Run: headless pygame with SDL's dummy video driver; simulated clock (each Clock.tick advances the game by its frame time, no real sleeping); random seed 0; keys injected as events and as key.get_pressed() state; no mouse input.
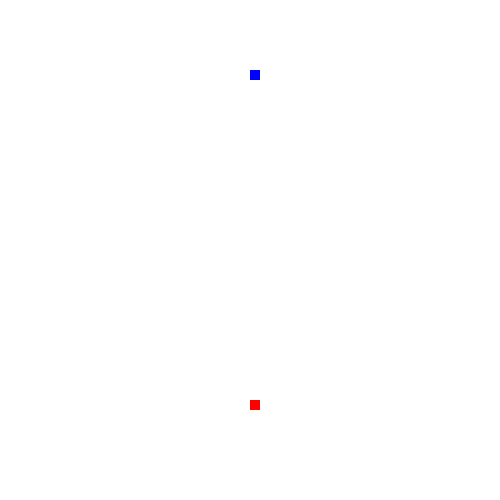
Frame 1 of 4 · flips 1–60 · no input
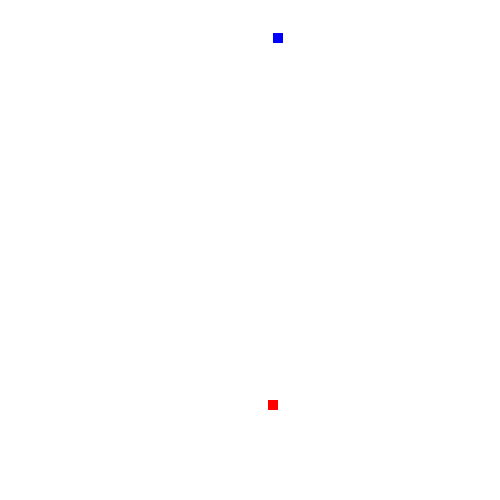
Frame 2 of 4 · flips 61–180 · tapped SPACE, RETURN · held RIGHT (→), D
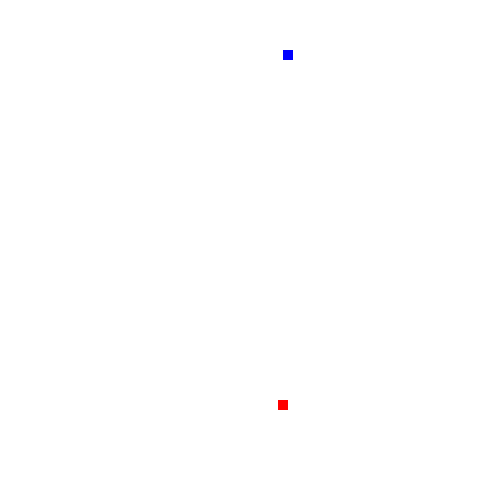
Frame 3 of 4 · flips 181–300 · held DOWN (↓), S
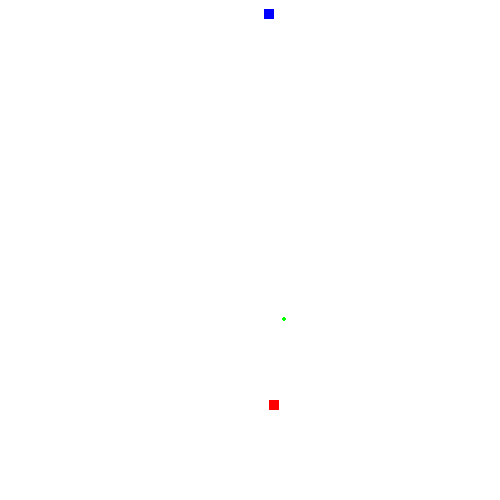
Frame 4 of 4 · flips 301–420 · held LEFT (←), A, UP (↑), W

The pygame program that drew these frames:

import pygame as pg
from random import choice

pg.init()
win_size = 500
pg.display.set_caption("Cube Game")
win = pg.display.set_mode((win_size, win_size))
clock = pg.time.Clock()


class Player:
    def __init__(self, x, y, width, speed, hp, damage, color, ar_of_vis, speed_of_bul=1, rad_of_bul = 2):
        self.x = x
        self.y = y
        self.width = width
        self.speed = speed
        self.hp = hp
        self.damage = damage
        self.bullets = []
        self.kd = [pg.time.get_ticks() for _ in range(2)]
        self.last_move = "-y"
        self.color = color
        self.ar_of_vis = ar_of_vis
        self.speed_of_bul = speed_of_bul
        self.rad_of_bul = rad_of_bul

    def draw(self):
        pg.draw.rect(win, self.color, (self.x, self.y, self.width, self.width))

    def attack_q(self):
        if pg.time.get_ticks() - self.kd[0] >= 1000:
            self.bullets.append(Bullet(round(self.x + self.width // 2), round(self.y + self.width // 2), self.speed_of_bul, self.rad_of_bul, self.last_move))
            self.kd[0] = pg.time.get_ticks()

    def attack_w(self):
        if pg.time.get_ticks() - self.kd[1] >= 1000:
            if "x" in self.last_move:
                if "-" in self.last_move:
                    self.x -= 30
                else:
                    self.x += 30
            else:
                if "-" in self.last_move:
                    self.y -= 30
                else:
                    self.y += 30
            self.kd[1] = pg.time.get_ticks()

    def is_dead(self):
        global enemies, run
        if self.hp <= 0:
            enemies.pop(enemies.index(self))

    def move(self):
        if "x" in self.last_move and 0 <= self.x <= win_size - self.width:
            if "-" in self.last_move:
                self.x -= self.speed
            else:
                self.x += self.speed
        elif "y" in self.last_move and 0 <= self.y <= win_size - self.width:
            if "-" in self.last_move:
                self.y -= self.speed
            else:
                self.y += self.speed

    def dodge(self):
        global enemies, free_sides, start_tick
        if pg.time.get_ticks() - start_tick >= 200:
            free_sides = {'+x': 0, '-x': 0, '+y': 0, '-y': 0}  # should call in period of the time
            start_tick = pg.time.get_ticks()
        for enemy in enemies:  # mb need to do addiction from own bullets
            if enemy is not self:
                if enemy.bullets is not []:
                    for bullet in enemy.bullets:
                        if self.ar_of_vis[0] <= abs(self.y+self.width-bullet.y) <= self.ar_of_vis[1]:
                            if self.y > bullet.y and bullet.direct == '+y':
                                free_sides['-y'] -= 2
                                free_sides['+y'] -= 1
                            elif self.y < bullet.y and bullet.direct == '-y':
                                free_sides['+y'] -= 2
                                free_sides['-y'] -= 1
                        if self.ar_of_vis[0] <= abs(self.x+self.width-bullet.x) <= self.ar_of_vis[1]:
                            if self.x > bullet.x and bullet.direct == '+x':
                                free_sides['-x'] -= 2
                                free_sides['+x'] -= 1
                            elif self.x < bullet.x and bullet.direct == '-x':
                                free_sides['+x'] -= 2
                                free_sides['-x'] -= 1
                else:
                    self.attack()
        if self.x <= 10:
            free_sides['-x'] -= 3
        elif win_size - self.x - self.width <= 10:
            free_sides['+x'] -= 3
        if self.y <= 10:
            free_sides['-y'] -= 3
        elif win_size - self.y - self.width <= 10:
            free_sides['+y'] -= 3
        print(free_sides)
        if list(free_sides.values()) is [0, 0, 0, 0]:
            self.attack()
        else:
            if list(free_sides.values()).count(max(free_sides.values())) == 1:
                for key in free_sides.keys():
                    if free_sides[key] == max(free_sides.values()):
                        self.last_move = key
                        break
            else:
                ch = []
                for key in free_sides.keys():
                    if free_sides[key] == max(free_sides.values()):
                       ch.append(key)
                self.last_move = choice(ch)
            free_sides[self.last_move] += 0.1
            self.move()

    def attack(self):
        global enemies
        for enemy in enemies:
            if enemy is not self:
                if abs(self.x - enemy.x) > enemy.width // 2 and abs(self.y - enemy.y) > enemy.width // 2:
                    if abs(self.x - enemy.x) > abs(self.y - enemy.y):
                        if self.y < enemy.y:
                            self.last_move = "+y"
                            self.move()
                        else:
                            self.last_move = "-y"
                            self.move()
                    else:
                        if self.x < enemy.x:
                            self.last_move = "+x"
                            self.move()
                        else:
                            self.last_move = "-x"
                            self.move()
                else:
                    if abs(self.x - enemy.x) <= enemy.width // 2:
                        if self.y > enemy.y:
                            self.last_move = "-y"
                        else:
                            self.last_move = "+y"
                    elif abs(self.y - enemy.y) <= enemy.width // 2:
                        if self.x > enemy.x:
                            self.last_move = "-x"
                        else:
                            self.last_move = "+x"

                    self.attack_q()

    def walk(self):
        pass


class Bullet:
    def __init__(self, x, y, speed, rad, direct):
        self.x = x
        self.y = y
        self.speed = speed
        self.rad = rad
        self.direct = direct

    def draw(self):
        pg.draw.circle(win, (0, 255, 0), (self.x, self.y), self.rad)


enemies = [Player(win_size//2, win_size//5, 10, 0.5, 50, 5, (0, 0, 255), [4, 15]),
           Player(win_size//2, win_size - win_size//5, 10, 0.5, 50, 5, (255, 0, 0), [2, 5])]
start_tick = pg.time.get_ticks()
free_sides = {'+x': 0, '-x': 0, '+y': 0, '-y': 0}

run = True
while run:
    clock.tick(300)
    for event in pg.event.get():
        if event.type == pg.QUIT:
            run = False

    for enemy in enemies:
        for bullet in enemy.bullets:
            if 0 <= bullet.x <= win_size - bullet.rad*2 and 0 <= bullet.y <= win_size - bullet.rad*2:
                for hero in enemies:
                    if enemy is not hero:
                        if abs(hero.x - bullet.x) < hero.width and abs(hero.y - bullet.y) < hero.width:
                            hero.hp -= enemy.damage
                            enemy.bullets.pop(enemy.bullets.index(bullet))
                            hero.is_dead()
                if bullet is not None:
                    if 'x' in bullet.direct:
                        if '+' in bullet.direct:
                            bullet.x += bullet.speed
                        else:
                            bullet.x -= bullet.speed
                    else:
                        if '+' in bullet.direct:
                            bullet.y += bullet.speed
                        else:
                            bullet.y -= bullet.speed
            else:
                enemy.bullets.pop(enemy.bullets.index(bullet))
    if len(enemies) is 2:
        enemies[0].dodge()
        enemies[1].attack()
    else:
        enemies[0].attack()
    print(enemies[0].hp)
    win.fill((255, 255, 255))
    for enemy in enemies:
        enemy.draw()
        for bul in enemy.bullets:
            bul.draw()
    pg.display.update()


pg.quit()
